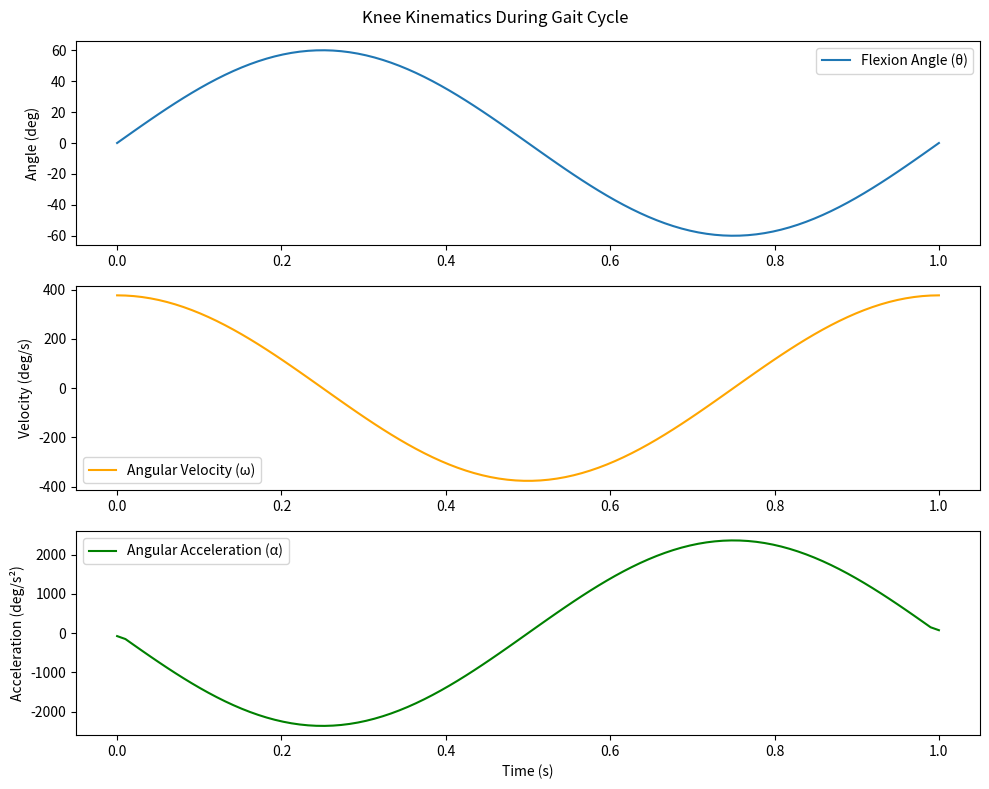

Generate this figure with matplotlib:
import numpy as np
import matplotlib.pyplot as plt

def calculate_angular_velocity(theta, time):
    """
    Calculate angular velocity (omega) from angle (theta) and time.

    Args:
        theta (np.ndarray): Knee flexion angle in radians.
        time (np.ndarray): Time points in seconds.

    Returns:
        np.ndarray: Angular velocity in rad/s.
    """
    omega = np.gradient(theta, time)
    return omega

def calculate_angular_acceleration(omega, time):
    """
    Calculate angular acceleration (alpha) from angular velocity (omega) and time.

    Args:
        omega (np.ndarray): Angular velocity in rad/s.
        time (np.ndarray): Time points in seconds.

    Returns:
        np.ndarray: Angular acceleration in rad/s².
    """
    alpha = np.gradient(omega, time)
    return alpha

def plot_kinematics(time, theta, omega, alpha):
    """
    Plot knee flexion angle, angular velocity, and angular acceleration over time.

    Args:
        time (np.ndarray): Time points in seconds.
        theta (np.ndarray): Knee flexion angle in degrees.
        omega (np.ndarray): Angular velocity in deg/s.
        alpha (np.ndarray): Angular acceleration in deg/s².
    """
    fig, (ax1, ax2, ax3) = plt.subplots(3, 1, figsize=(10, 8))

    ax1.plot(time, theta, label='Flexion Angle (θ)')
    ax1.set_ylabel('Angle (deg)')
    ax1.legend()

    ax2.plot(time, omega, label='Angular Velocity (ω)', color='orange')
    ax2.set_ylabel('Velocity (deg/s)')
    ax2.legend()

    ax3.plot(time, alpha, label='Angular Acceleration (α)', color='green')
    ax3.set_ylabel('Acceleration (deg/s²)')
    ax3.set_xlabel('Time (s)')
    ax3.legend()

    plt.suptitle('Knee Kinematics During Gait Cycle')
    plt.tight_layout()
    plt.show()

# Example usage:
if __name__ == "__main__":
    time = np.linspace(0, 1, 100)  # Normalized gait cycle
    theta = 60 * np.sin(2 * np.pi * time)  # Example: 0-60° flexion (converted to radians in functions)
    omega = calculate_angular_velocity(theta * np.pi/180, time)  # Convert to radians
    alpha = calculate_angular_acceleration(omega, time)
    plot_kinematics(time, theta, omega * 180/np.pi, alpha * 180/np.pi)  # Convert back to degrees for plotting
